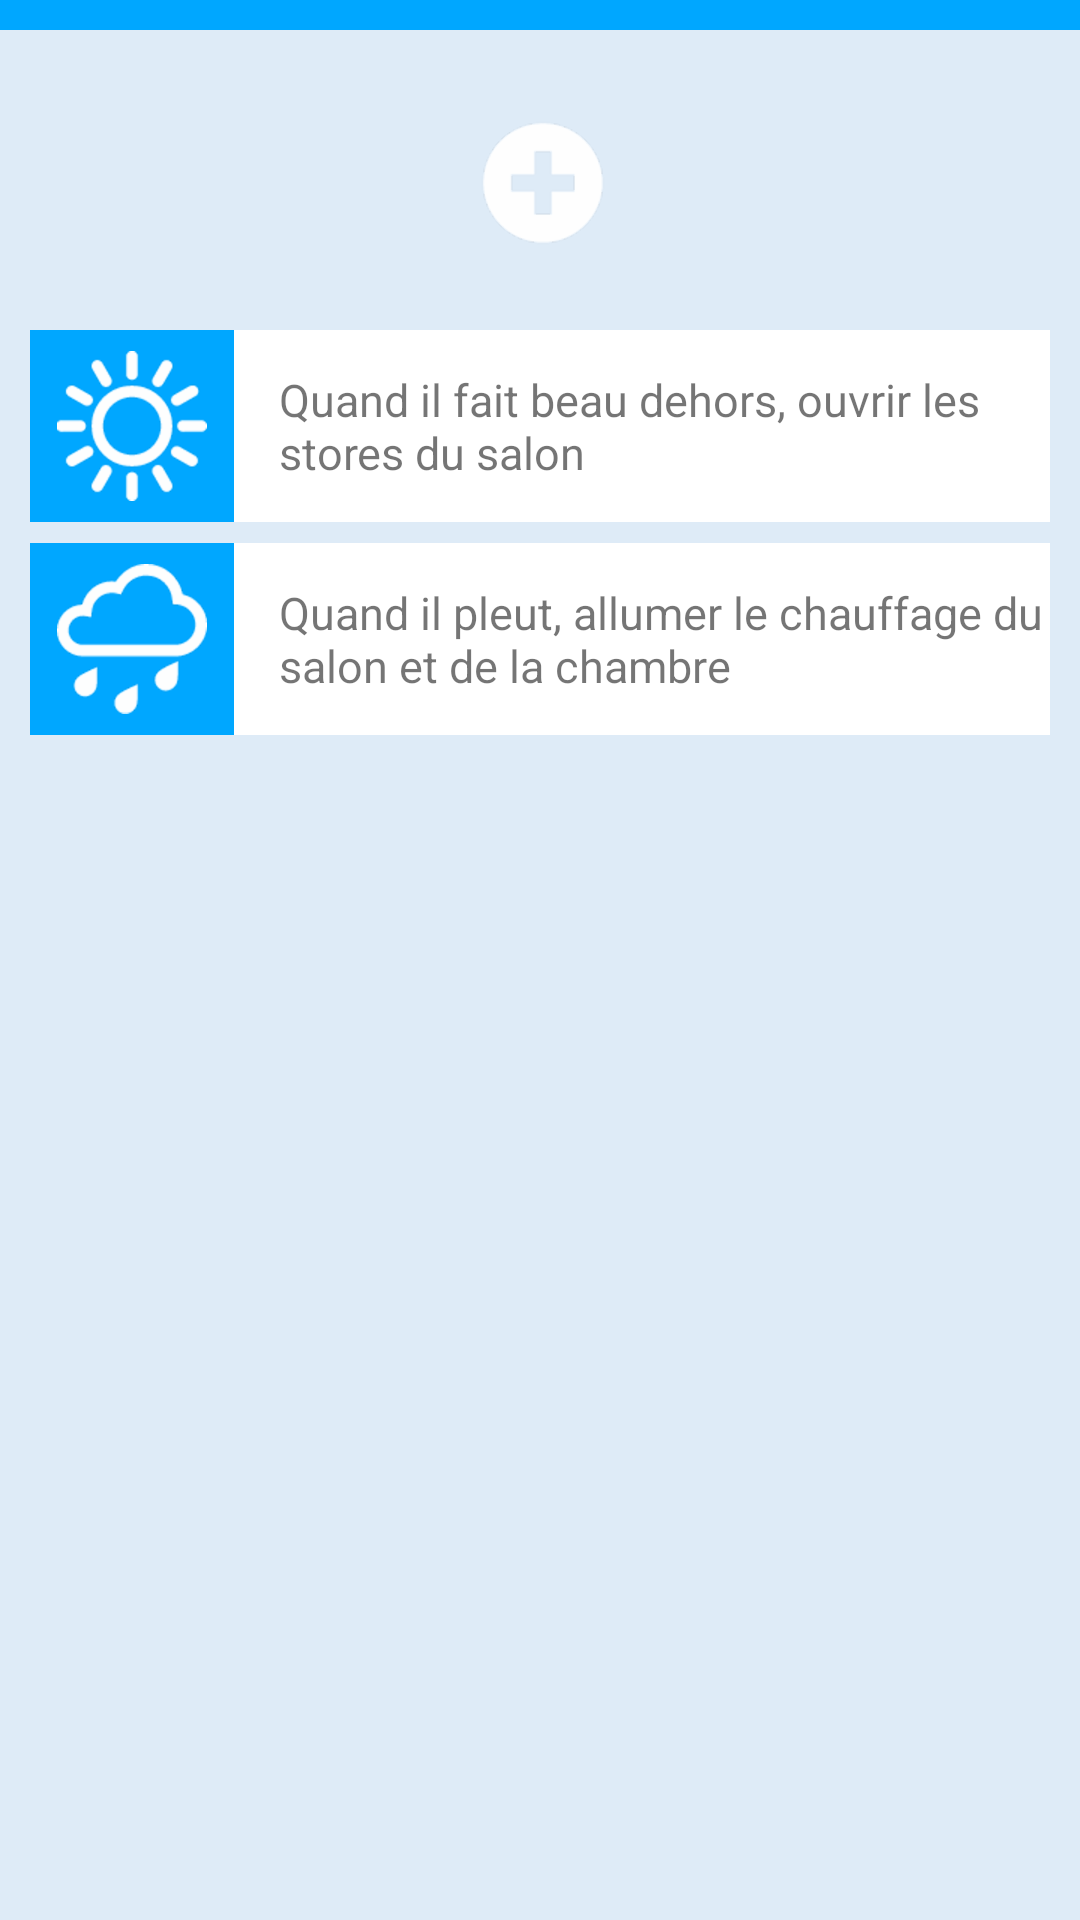

Android layout source for this screen:
<!-- AndroidManifest.xml: application theme AppTheme -->
<!-- res/layout/activity_my_scenarios.xml -->
<RelativeLayout xmlns:android="http://schemas.android.com/apk/res/android"
    xmlns:tools="http://schemas.android.com/tools" android:layout_width="match_parent"
    android:layout_height="match_parent"
    tools:context="com.remi.sugarmole.HeatingActivity"
    android:background="@color/blue1"
    android:id="@+id/mainLayout">

    <LinearLayout
        android:orientation="vertical"
        android:layout_width="match_parent"
        android:layout_height="match_parent">

        <FrameLayout
            android:layout_width="match_parent"
            android:layout_height="wrap_content"
            android:id="@+id/frameLayout">

            <View
                android:layout_width="match_parent"
                android:layout_height="10dp"
                android:background="@color/blue2"
                android:id="@+id/blueBar"
                android:layout_alignParentTop="true"
                android:layout_alignLeft="@+id/frameLayout"
                android:layout_alignStart="@+id/frameLayout" />
        </FrameLayout>

        <FrameLayout
            android:layout_width="wrap_content"
            android:layout_height="wrap_content"
            android:layout_gravity="center_horizontal"
            android:layout_marginTop="25dp"
            android:layout_marginBottom="25dp">

            <ImageView
                android:layout_width="wrap_content"
                android:layout_height="wrap_content"
                android:id="@+id/imageView11"
                android:src="@drawable/plus_100" />
        </FrameLayout>

        <LinearLayout
            android:orientation="vertical"
            android:layout_width="match_parent"
            android:layout_height="wrap_content"
            android:id="@+id/elem1"
            android:focusableInTouchMode="false"
            android:background="@color/blue1"
            android:layout_marginLeft="10dp"
            android:layout_marginRight="10dp">

            <LinearLayout
                android:orientation="horizontal"
                android:layout_width="match_parent"
                android:layout_height="match_parent"
                android:background="@color/white"
                android:weightSum="100"
                android:layout_marginBottom="7dp">

                <ImageView
                    android:layout_width="0dp"
                    android:layout_height="wrap_content"
                    android:id="@+id/imageView4"
                    android:background="@color/blue2"
                    android:padding="7dp"
                    android:src="@drawable/sun_100"
                    android:layout_weight="20" />

                <TextView
                    android:layout_width="0dp"
                    android:layout_height="match_parent"
                    android:text="Quand il fait beau dehors, ouvrir les stores du salon"
                    android:id="@+id/textView15"
                    android:textSize="15dp"
                    android:layout_weight="80"
                    android:gravity="left|center_vertical"
                    android:paddingLeft="15dp" />

            </LinearLayout>

            <LinearLayout
                android:orientation="horizontal"
                android:layout_width="match_parent"
                android:layout_height="match_parent"
                android:background="@color/white"
                android:weightSum="100"
                android:layout_marginBottom="7dp">

                <ImageView
                    android:layout_width="0dp"
                    android:layout_height="wrap_content"
                    android:id="@+id/imageView5"
                    android:background="@color/blue2"
                    android:padding="7dp"
                    android:src="@drawable/rain_100"
                    android:layout_weight="20" />

                <TextView
                    android:layout_width="0dp"
                    android:layout_height="match_parent"
                    android:text="Quand il pleut, allumer le chauffage du salon et de la chambre"
                    android:id="@+id/textView16"
                    android:textSize="15dp"
                    android:layout_weight="80"
                    android:gravity="left|center_vertical"
                    android:paddingLeft="15dp" />

            </LinearLayout>

        </LinearLayout>

    </LinearLayout>


</RelativeLayout>
<!-- resources referenced by this layout -->
<resources>
  <item name="blue1" type="color">#DEEBF7</item>
  <item name="blue2" type="color">#00A7FF</item>
  <item name="white" type="color">#FFFFFF</item>
  <!-- drawable plus_100: png bitmap (drawable-hdpi, 1662 bytes) -->
  <!-- drawable rain_100: png bitmap (drawable-hdpi, 2584 bytes) -->
  <!-- drawable sun_100: png bitmap (drawable-hdpi, 2962 bytes) -->
  <style name="AppTheme" parent="Theme.AppCompat.Light.DarkActionBar">
          <item name="android:actionBarStyle">@style/AppTheme.ActionBarStyle</item>
      </style>
  <style name="AppTheme.ActionBarStyle" parent="android:style/Widget.Holo.Light.ActionBar">
          <item name="android:icon">@drawable/lock_100</item>
      </style>
  <!-- drawable lock_100: png bitmap (drawable-hdpi, 1314 bytes) -->
</resources>
